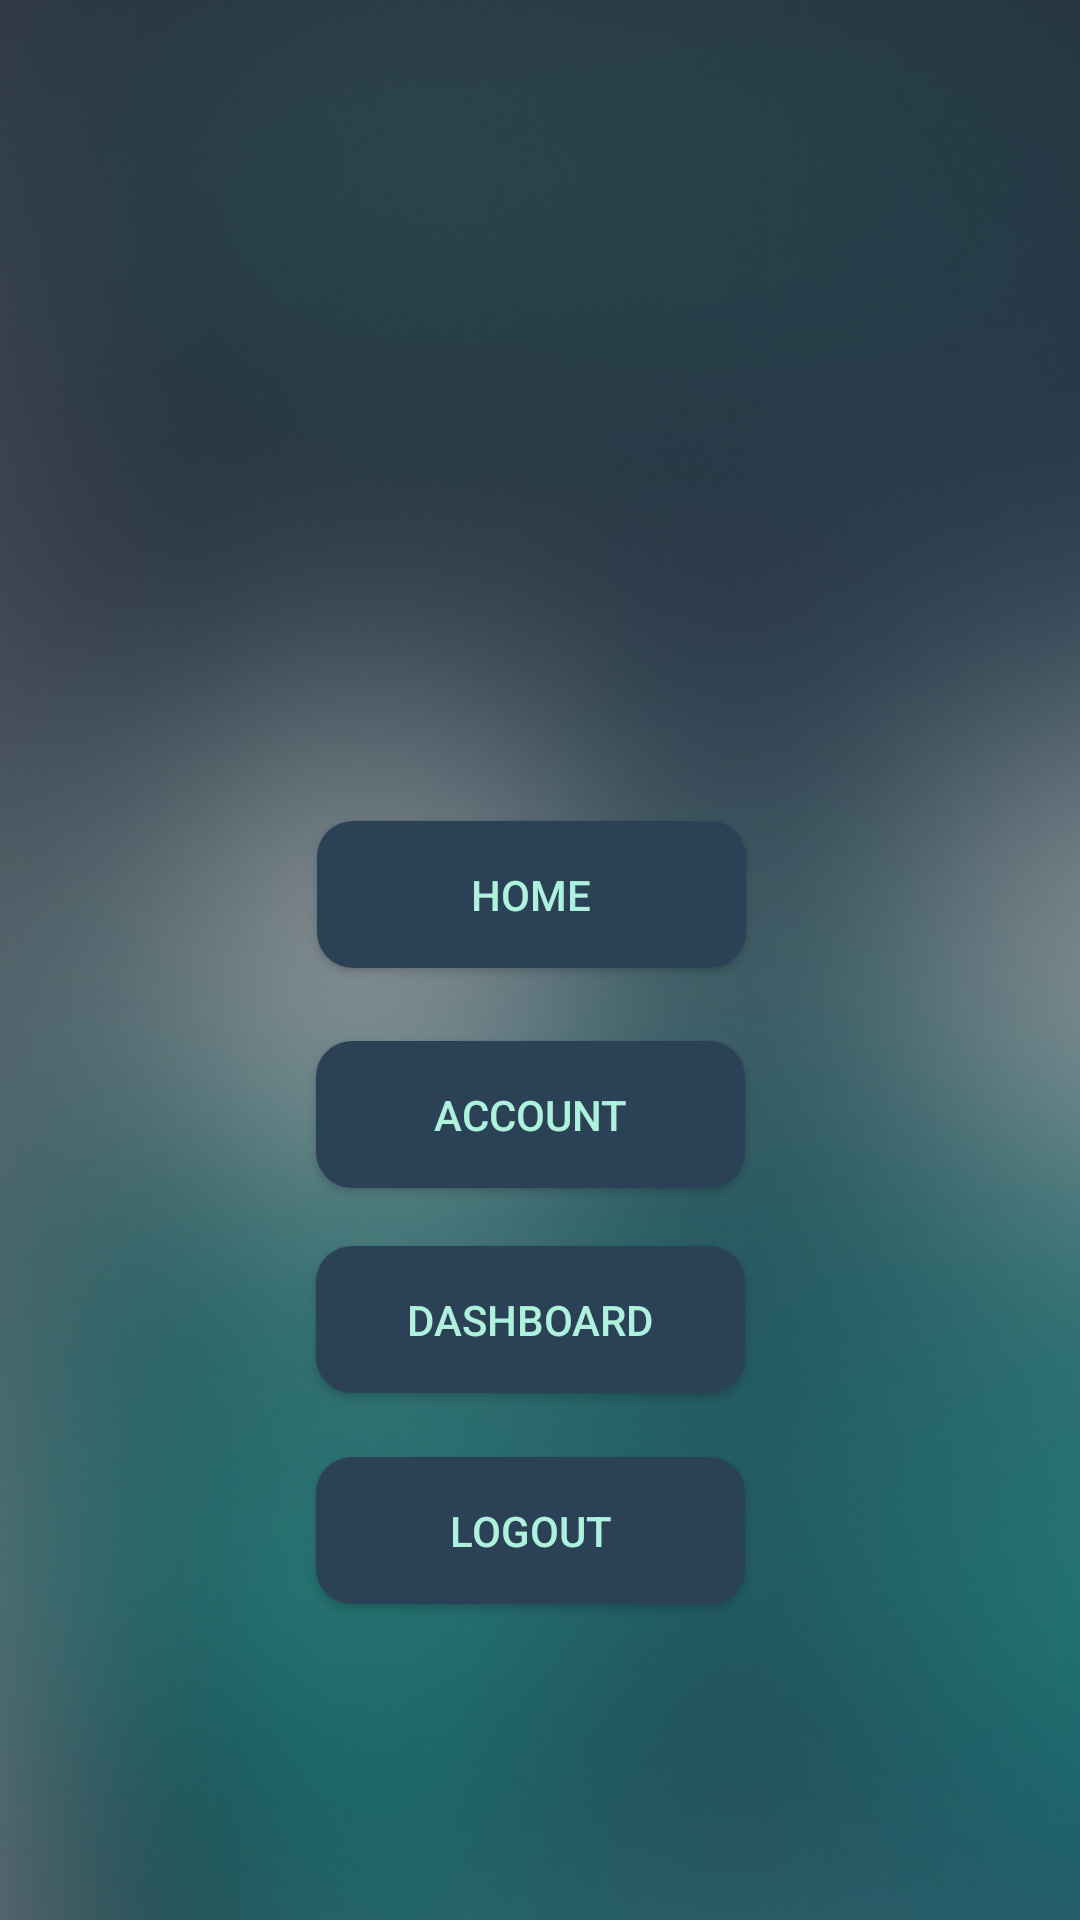

This screen was rendered from an Android layout file. Write that file and the resources it references.
<!-- AndroidManifest.xml: application theme Theme.Unifi -->
<!-- res/layout/activity_menu.xml -->
<?xml version="1.0" encoding="utf-8"?>
<androidx.constraintlayout.widget.ConstraintLayout
    xmlns:android="http://schemas.android.com/apk/res/android"
    xmlns:app="http://schemas.android.com/apk/res-auto"
    xmlns:tools="http://schemas.android.com/tools"
    android:layout_width="match_parent"
    android:layout_height="match_parent">

    <ImageView
        android:id="@+id/imageView2"
        android:layout_width="800dp"
        android:layout_height="900dp"
        app:layout_constraintBottom_toBottomOf="parent"
        app:layout_constraintEnd_toEndOf="parent"
        app:layout_constraintHorizontal_bias="0.501"
        app:layout_constraintStart_toStartOf="parent"
        app:layout_constraintTop_toTopOf="parent"
        app:layout_constraintVertical_bias="0.568"
        app:srcCompat="@drawable/navigation" />

    <Button
        android:id="@+id/button"
        android:layout_width="143dp"
        android:layout_height="49dp"
        android:background="@drawable/custom"
        android:backgroundTintMode="screen"
        android:text="Home"
        android:textColor="#AEF1DD"
        app:layout_constraintBottom_toBottomOf="parent"
        app:layout_constraintEnd_toEndOf="parent"
        app:layout_constraintHorizontal_bias="0.487"
        app:layout_constraintStart_toStartOf="parent"

        app:layout_constraintTop_toTopOf="parent"
        app:layout_constraintVertical_bias="0.463" />

    <ImageView
        android:id="@+id/imageView3"
        android:layout_width="wrap_content"
        android:layout_height="wrap_content"
        app:layout_constraintBottom_toBottomOf="parent"
        app:layout_constraintEnd_toEndOf="parent"
        app:layout_constraintHorizontal_bias="0.498"
        app:layout_constraintStart_toStartOf="parent"
        app:layout_constraintTop_toTopOf="parent"
        app:layout_constraintVertical_bias="0.235"
        app:srcCompat="@drawable/circle" />

    <Button
        android:id="@+id/button2"
        android:layout_width="143dp"
        android:layout_height="49dp"
        android:background="@drawable/custom"
        android:text="Logout"
        android:textColor="#AEF1DD"
        app:layout_constraintBottom_toBottomOf="parent"
        app:layout_constraintEnd_toEndOf="parent"
        app:layout_constraintHorizontal_bias="0.485"
        app:layout_constraintStart_toStartOf="parent"
        app:layout_constraintTop_toTopOf="parent"
        app:layout_constraintVertical_bias="0.822" />

    <Button
        android:id="@+id/button3"
        android:layout_width="143dp"
        android:layout_height="49dp"
        android:background="@drawable/custom"
        android:text="Dashboard"
        android:textColor="#AEF1DD"
        app:layout_constraintBottom_toBottomOf="parent"
        app:layout_constraintEnd_toEndOf="parent"
        app:layout_constraintHorizontal_bias="0.485"
        app:layout_constraintStart_toStartOf="parent"
        app:layout_constraintTop_toTopOf="parent"
        app:layout_constraintVertical_bias="0.703" />

    <Button

        android:id="@+id/button4"
        android:layout_width="143dp"
        android:layout_height="49dp"
        android:background="@drawable/custom"
        android:backgroundTint="#2B4156"
        android:text="Account"
        android:textColor="#AEF1DD"
        app:layout_constraintBottom_toBottomOf="parent"
        app:layout_constraintEnd_toEndOf="parent"
        app:layout_constraintHorizontal_bias="0.485"
        app:layout_constraintStart_toStartOf="parent"
        app:layout_constraintTop_toTopOf="parent"
        app:layout_constraintVertical_bias="0.587" />

</androidx.constraintlayout.widget.ConstraintLayout>
<!-- resources referenced by this layout -->
<resources>
  <!-- drawable custom (drawable) -->
  <?xml version="1.0" encoding="utf-8"?>
  <shape xmlns:android="http://schemas.android.com/apk/res/android">
      <corners  android:radius="12dp"/>
      <solid android:color="#2B4156"/>
  
  
  </shape>
  <!-- drawable navigation: png bitmap (drawable, 247762 bytes) -->
  <style name="Theme.Unifi" parent="Theme.MaterialComponents.DayNight.DarkActionBar">
          
          <item name="colorPrimary">@color/purple_500</item>
          <item name="colorPrimaryVariant">@color/purple_700</item>
          <item name="colorOnPrimary">@color/white</item>
          
          <item name="colorSecondary">@color/teal_200</item>
          <item name="colorSecondaryVariant">@color/teal_700</item>
          <item name="colorOnSecondary">@color/black</item>
          
          <item name="android:statusBarColor" tools:targetApi="l">?attr/colorPrimaryVariant</item>
          
      </style>
  <!-- not gathered from this repository: default colours our renderer supplied (Android Studio template values) -->
  <color name="purple_500">#FF6200EE</color>
  <color name="purple_700">#FF3700B3</color>
  <color name="teal_200">#FF03DAC5</color>
  <color name="teal_700">#FF018786</color>
  <color name="black">#FF000000</color>
  <color name="white">#FFFFFFFF</color>
</resources>
